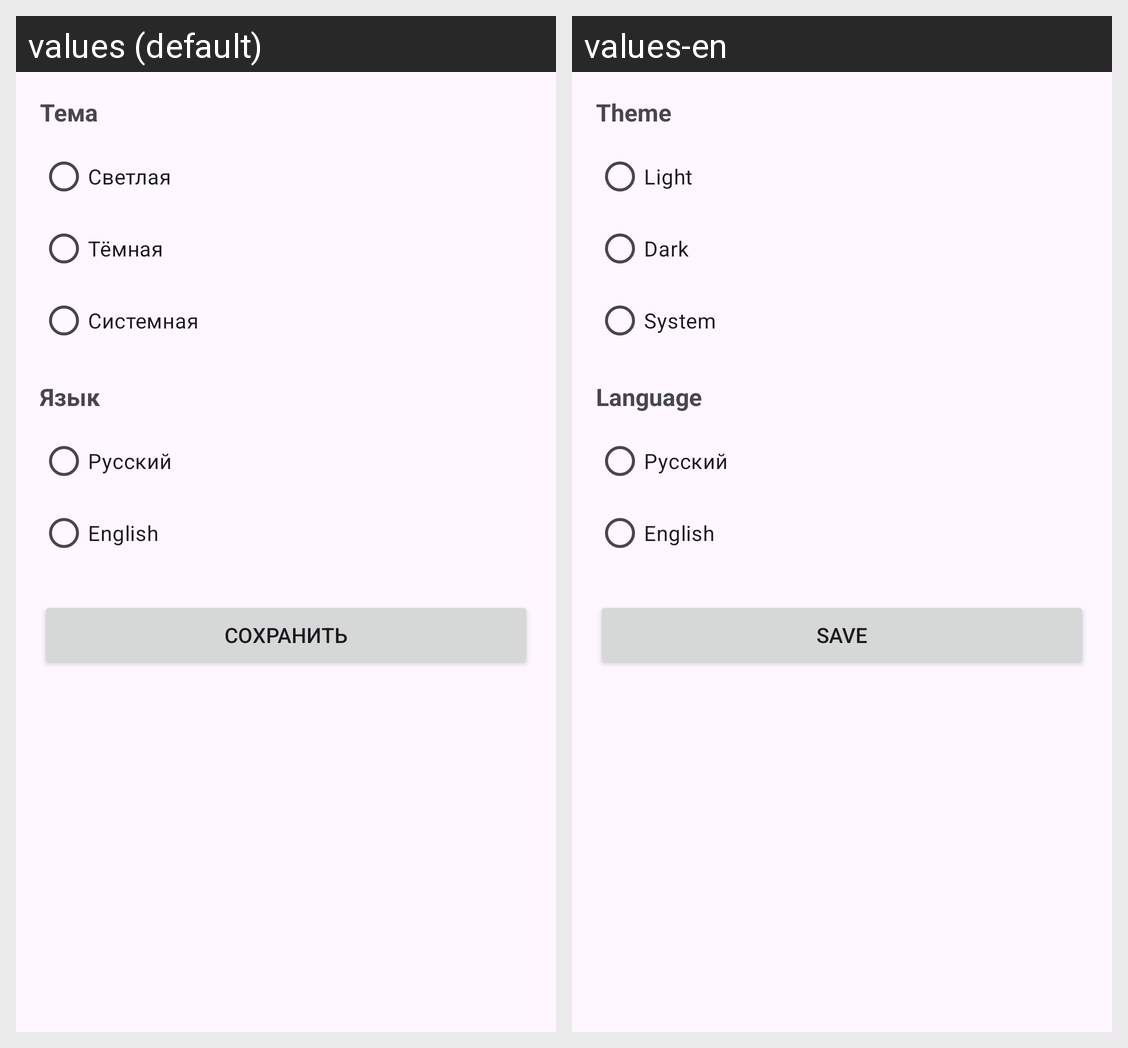

Locale-by-locale string values for the Android screen shown in this grid:
Android screen res/layout/activity_settings.xml rendered under 2 locales, left to right: values (default), values-en. Device: Nexus 5 (rendered at 1080×1920; each locale shown at half size, 540×960, under a caption strip naming it); theme Theme.MusicBuddy.
Strings drawn on this screen, with the default value and each locale's value (text and hints the layout hard-codes, and strings that could not be matched under every locale, appear in the picture but are not listed):

theme
  values: Тема
  values-en: Theme

theme_light
  values: Светлая
  values-en: Light

theme_dark
  values: Тёмная
  values-en: Dark

theme_system
  values: Системная
  values-en: System

language
  values: Язык
  values-en: Language

save
  values: Сохранить
  values-en: Save
